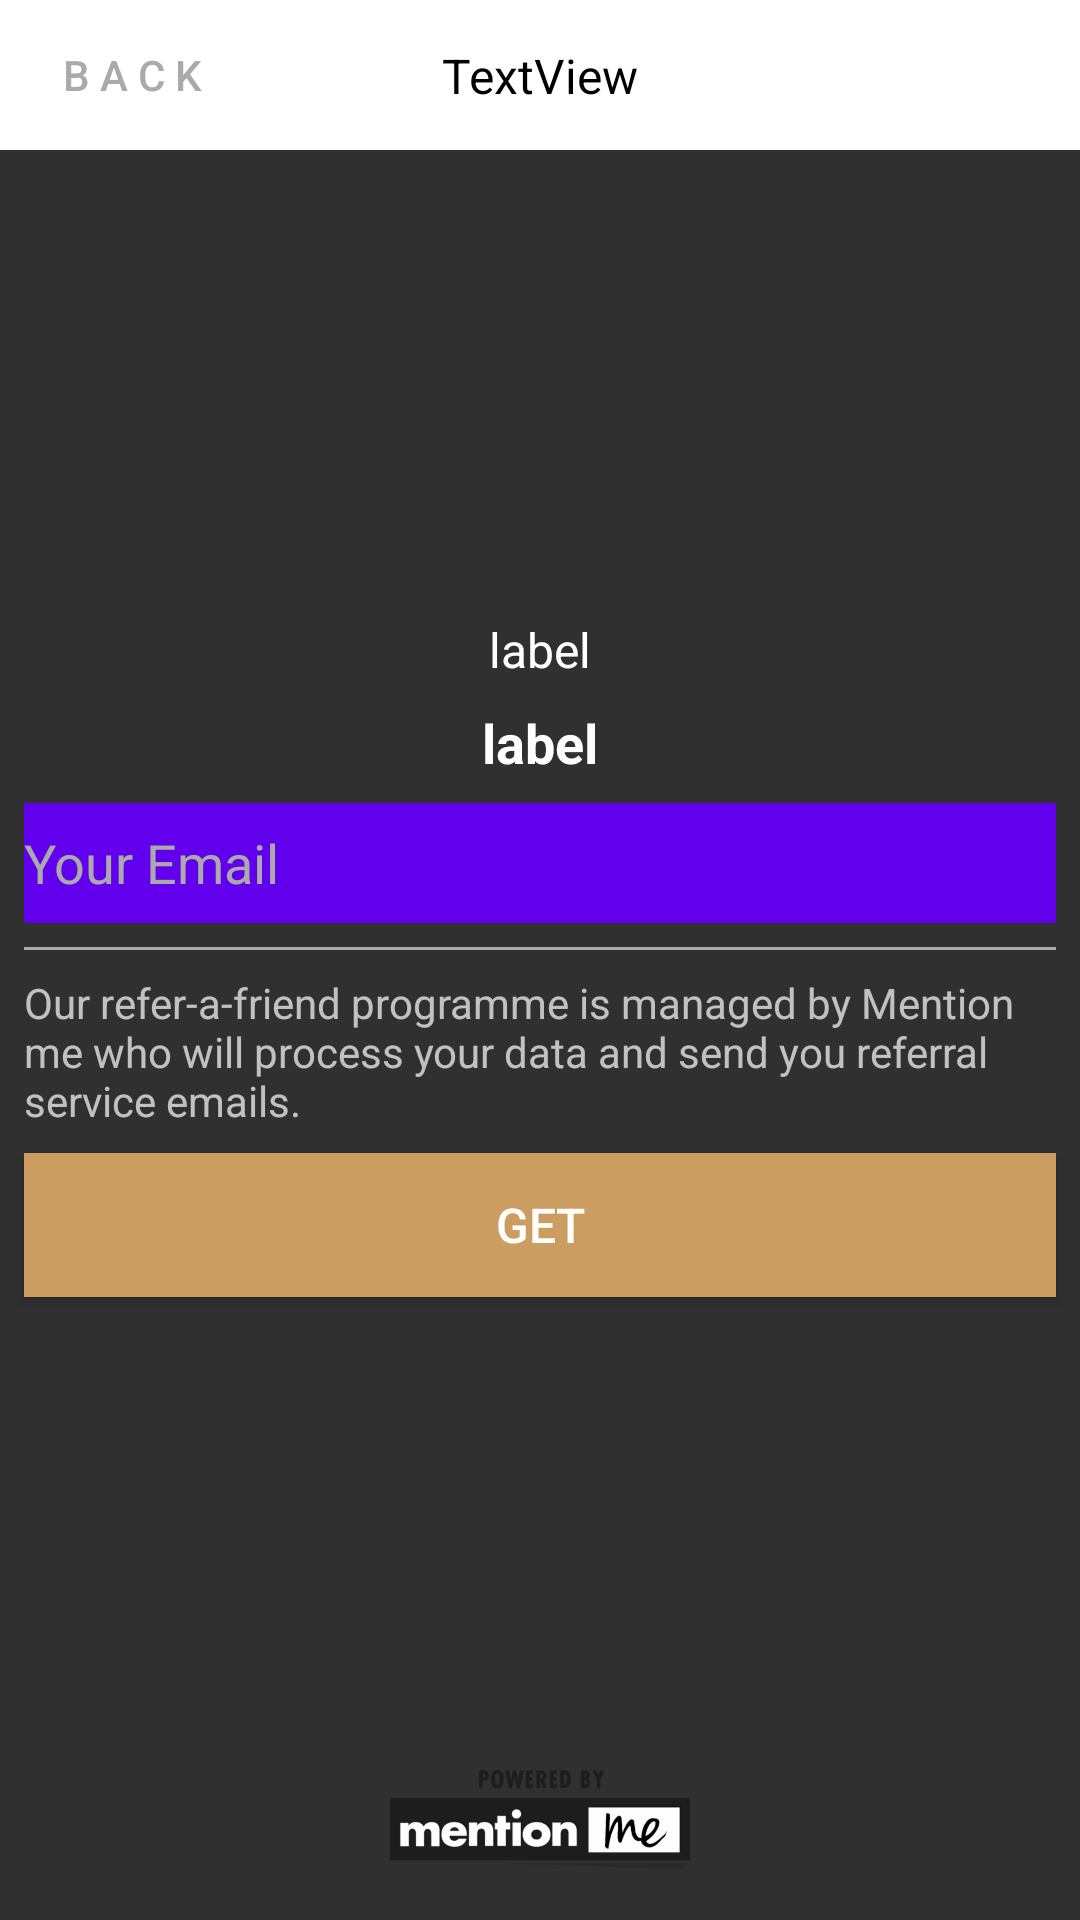

Produce the Android XML layout that renders to this screen, including the resource entries it uses.
<!-- AndroidManifest.xml: application theme AppTheme -->
<!-- res/layout/fragment_referrer_found.xml -->
<?xml version="1.0" encoding="utf-8"?>
<android.support.constraint.ConstraintLayout xmlns:android="http://schemas.android.com/apk/res/android"
                                             android:layout_width="match_parent"
                                             android:layout_height="match_parent"
                                             xmlns:app="http://schemas.android.com/apk/res-auto">

    <TextView
            android:text="label"
            android:layout_width="0dp"
            android:layout_height="wrap_content"
            android:id="@+id/textView2"
            app:layout_constraintStart_toStartOf="parent"
            android:layout_marginStart="8dp"
            app:layout_constraintEnd_toEndOf="parent" android:layout_marginEnd="8dp"
            android:textAlignment="center"
            android:textColor="@android:color/white" android:textSize="18sp" android:textStyle="bold"
            android:layout_marginBottom="8dp" app:layout_constraintBottom_toTopOf="@+id/emailEditText"
            app:layout_constraintHorizontal_bias="0.0"/>
    <TextView
            android:id="@+id/textView1"
            android:text="label"
            android:layout_width="0dp"
            android:layout_height="wrap_content"
            android:textAlignment="center"
            android:textColor="@android:color/white"
            android:textSize="16sp" android:layout_marginStart="8dp"
            app:layout_constraintStart_toStartOf="parent" android:layout_marginEnd="8dp"
            app:layout_constraintEnd_toEndOf="parent"
            android:layout_marginBottom="8dp" app:layout_constraintBottom_toTopOf="@+id/textView2"/>
    <EditText
            android:layout_width="0dp"
            android:layout_height="40dp"
            android:inputType="textEmailAddress|textPersonName"
            android:ems="10"
            android:id="@+id/emailEditText" android:layout_marginStart="8dp"
            app:layout_constraintStart_toStartOf="parent" android:layout_marginEnd="8dp"
            app:layout_constraintEnd_toEndOf="parent" android:background="@color/colorPrimary"
            android:textColor="@android:color/black"
            android:hint="Your Email" android:textColorHint="@android:color/darker_gray"
            app:layout_constraintHorizontal_bias="0.0"
            android:layout_marginBottom="8dp" app:layout_constraintBottom_toTopOf="@+id/viewLine"/>
    <Button
            android:text="GET"
            android:layout_width="0dp"
            android:layout_height="wrap_content" android:id="@+id/getOffButton"
            app:layout_constraintStart_toStartOf="parent" android:layout_marginStart="8dp"
            app:layout_constraintEnd_toEndOf="parent" android:layout_marginEnd="8dp"
            android:background="#cc9d61"
            android:textColor="@android:color/white" android:textSize="16sp"
            app:layout_constraintHorizontal_bias="0.0" android:layout_marginTop="8dp"
            app:layout_constraintTop_toBottomOf="@+id/textView8"/>
    <ImageView
            android:src="@drawable/powered_by_mentionme"
            android:layout_width="100dp"
            android:layout_height="50dp"
            android:id="@+id/imageView4" android:layout_marginBottom="8dp"
            app:layout_constraintBottom_toBottomOf="parent" app:layout_constraintEnd_toEndOf="parent"
            android:layout_marginEnd="8dp" app:layout_constraintStart_toStartOf="parent"
            android:layout_marginStart="8dp"/>
    <android.support.constraint.ConstraintLayout
            android:layout_width="match_parent"
            android:layout_height="50dp" android:background="@android:color/white"
            app:layout_constraintStart_toStartOf="parent"
            app:layout_constraintEnd_toEndOf="parent"
            app:layout_constraintTop_toTopOf="parent" android:id="@+id/constraintLayout2">

        <TextView
                android:text="TextView"
                android:layout_width="wrap_content"
                android:layout_height="wrap_content" android:id="@+id/titleTextView"
                app:layout_constraintEnd_toEndOf="parent" android:layout_marginEnd="8dp"
                app:layout_constraintStart_toStartOf="parent" android:layout_marginStart="8dp"
                android:layout_marginBottom="8dp" app:layout_constraintBottom_toBottomOf="parent"
                android:layout_marginTop="8dp" app:layout_constraintTop_toTopOf="parent"
                android:textColor="@android:color/black" android:textSize="16sp"/>


        <Button
                android:text="B a c k"
                android:layout_width="wrap_content"
                android:layout_height="wrap_content" android:id="@+id/backButton"
                app:layout_constraintStart_toStartOf="parent"
                app:layout_constraintBottom_toBottomOf="parent"
                app:layout_constraintTop_toTopOf="parent" android:background="@null"
                android:textColor="@android:color/darker_gray"/>

    </android.support.constraint.ConstraintLayout>


    <android.support.constraint.ConstraintLayout android:layout_width="match_parent" android:layout_height="1dp"
                                                 android:layout_marginTop="8dp"
                                                 app:layout_constraintTop_toBottomOf="@+id/constraintLayout2"
                                                 android:layout_marginBottom="8dp"
                                                 app:layout_constraintBottom_toTopOf="@+id/imageView4"
                                                 app:layout_constraintStart_toStartOf="parent"
                                                 android:layout_marginStart="8dp"
                                                 app:layout_constraintEnd_toEndOf="parent"
                                                 android:layout_marginEnd="8dp"
                                                 android:id="@+id/viewLine"
                                                 android:background="@android:color/darker_gray"/>
    <TextView
            android:text="Our refer-a-friend programme is managed by Mention me who will process your data and send you referral service emails."
            android:layout_width="0dp"
            android:layout_height="wrap_content"
            android:id="@+id/textView8" app:layout_constraintStart_toStartOf="parent" android:layout_marginStart="8dp"
            app:layout_constraintEnd_toEndOf="parent"
            android:layout_marginEnd="8dp" android:layout_marginTop="8dp"
            app:layout_constraintTop_toBottomOf="@+id/viewLine"/>

</android.support.constraint.ConstraintLayout>
<!-- resources referenced by this layout -->
<resources>
  <!-- drawable powered_by_mentionme: png bitmap (drawable-hdpi, 12843 bytes) -->
  <style name="AppTheme" parent="Theme.AppCompat.NoActionBar">
          
          <item name="colorPrimary">@color/colorPrimary</item>
          <item name="colorPrimaryDark">@android:color/black</item>
          <item name="colorAccent">@color/colorAccent</item>
  
      </style>
  <!-- not gathered from this repository: default colours our renderer supplied (Android Studio template values) -->
  <color name="colorPrimary">#FF6200EE</color>
  <color name="colorAccent">#FF03DAC5</color>
</resources>
